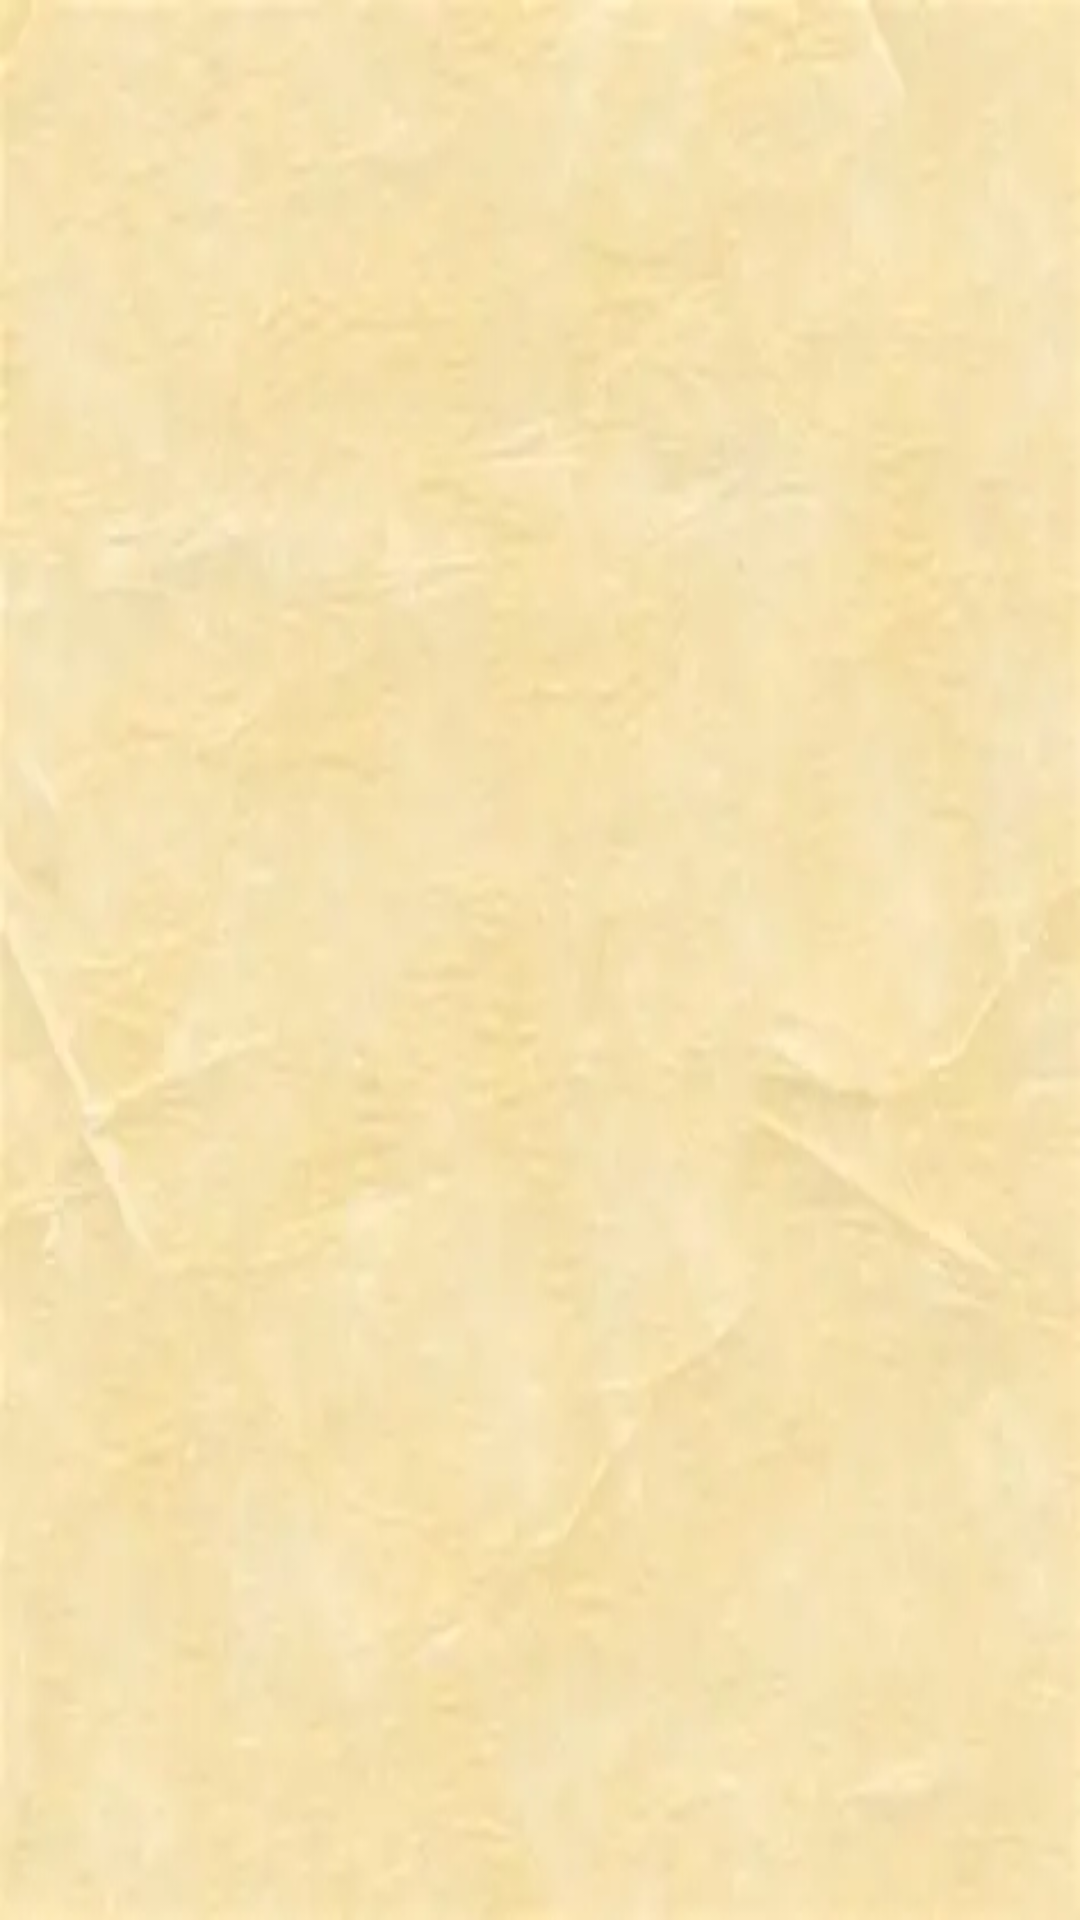

The Android layout XML behind this screen, and the referenced resources:
<!-- AndroidManifest.xml: application theme Theme.FluxFace -->
<!-- res/layout/spinner_dropdown_item.xml -->
<?xml version="1.0" encoding="utf-8"?>
<TextView xmlns:android="http://schemas.android.com/apk/res/android"
    android:layout_width="match_parent"
    android:layout_height="wrap_content"
    android:padding="12dp"
    android:textSize="16sp"
    android:textColor="#000000"
    android:background="@drawable/parchment_texture"
    android:fontFamily="@font/cinzel"
    android:gravity="center_vertical" />
<!-- resources referenced by this layout -->
<resources>
  <!-- drawable parchment_texture: jpg bitmap (drawable, 5694 bytes) -->
  <style name="Theme.FluxFace" parent="Base.Theme.FluxFace" />
  <style name="Base.Theme.FluxFace" parent="Theme.Material3.DayNight.NoActionBar">
          
          
      </style>
</resources>
